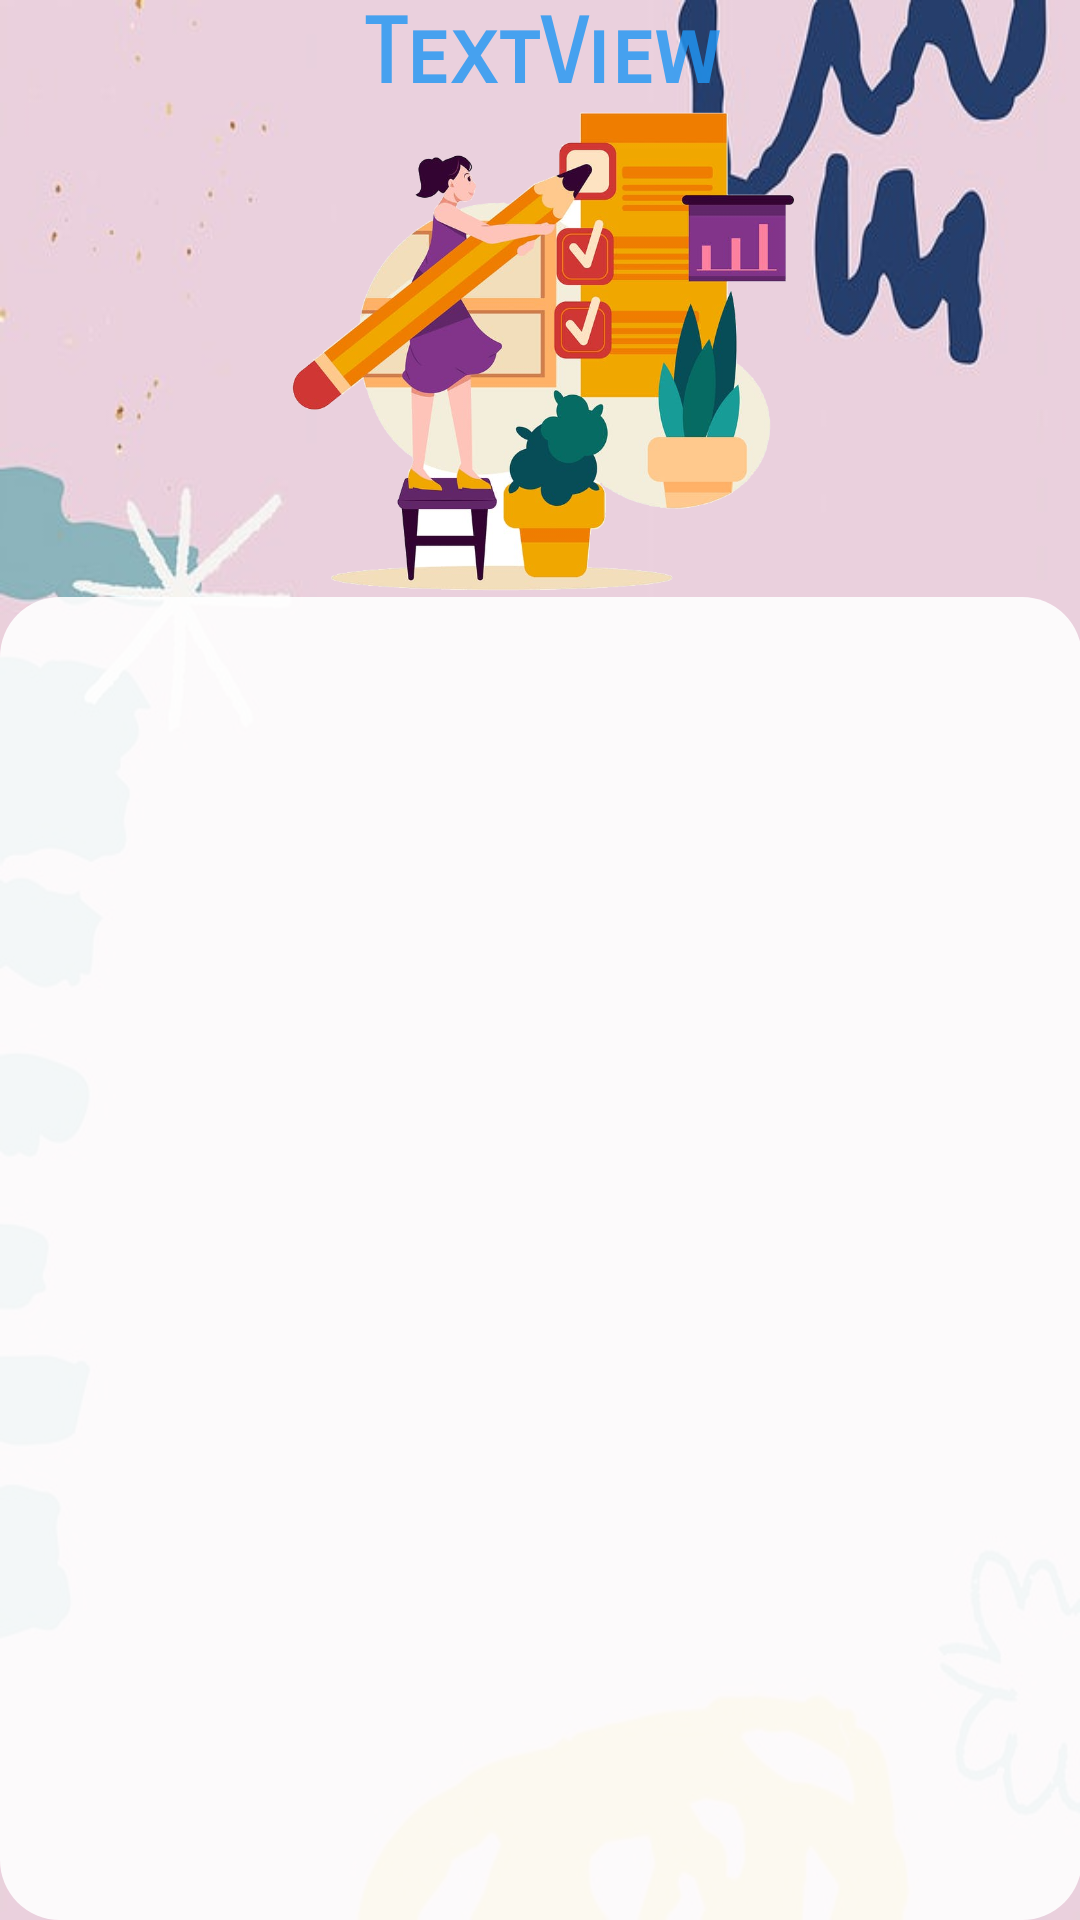

Layout XML and referenced resources for this Android screen:
<!-- AndroidManifest.xml: application theme Theme.DebugLMS -->
<!-- res/layout/activity_homework_list.xml -->
<?xml version="1.0" encoding="utf-8"?>
<FrameLayout xmlns:android="http://schemas.android.com/apk/res/android"
    xmlns:app="http://schemas.android.com/apk/res-auto"
    xmlns:tools="http://schemas.android.com/tools"
    android:id="@+id/activity_completed"
    android:layout_width="match_parent"
    android:layout_height="match_parent"
    android:paddingBottom="@dimen/activity_vertical_margin"
    android:paddingLeft="@dimen/activity_horizontal_margin"
    android:paddingRight="@dimen/activity_horizontal_margin"
    android:paddingTop="@dimen/activity_vertical_margin"
    android:background="@drawable/bgfour"
    >

    <LinearLayout
        android:orientation="vertical"
        android:layout_width="match_parent"
        android:layout_height="match_parent">

        <TextView
            android:id="@+id/tvStatus"
            android:layout_width="match_parent"
            android:layout_height="wrap_content"
            android:fontFamily="sans-serif-smallcaps"
            android:gravity="center"
            android:text="TextView"
            android:textColor="#D02196F3"
            android:textSize="30sp"
            android:textStyle="bold" />

        <ImageView
            android:layout_width="match_parent"
            android:layout_height="163dp"
            app:srcCompat="@drawable/completelady"
            android:id="@+id/imageView" />

        <ListView
            android:layout_width="match_parent"
            android:layout_height="match_parent"
            android:id="@+id/lvHomeworks"
            android:background="@drawable/lv_background"
            android:alpha="0.90"
            android:divider="#302b2b"
            android:dividerHeight="5dp"
            android:padding="5dp"
            android:listSelector="@drawable/completed_selected"
            />
    </LinearLayout>

</FrameLayout>
<!-- resources referenced by this layout -->
<resources>
  <!-- drawable bgfour: jpg bitmap (drawable, 23722 bytes) -->
  <!-- drawable completed_selected (drawable) -->
  <?xml version="1.0" encoding="utf-8"?>
  <shape xmlns:android="http://schemas.android.com/apk/res/android">
      <solid android:color="#FF77B3BC" />
      <corners android:bottomRightRadius="17dp"
          android:bottomLeftRadius="17dp"
          android:topLeftRadius="17dp"
          android:topRightRadius="17dp" />
  
  </shape>
  <!-- drawable completelady: png bitmap (drawable, 367912 bytes) -->
  <!-- drawable lv_background (drawable) -->
  <?xml version="1.0" encoding="utf-8"?>
  <shape xmlns:android="http://schemas.android.com/apk/res/android">
      <solid android:color="#fff" />
      <corners android:bottomRightRadius="20dp"
          android:bottomLeftRadius="20dp"
          android:topLeftRadius="20dp"
          android:topRightRadius="20dp" />
  
  </shape>
  <style name="Theme.DebugLMS" parent="Theme.AppCompat.Light.DarkActionBar">
          
          <item name="colorPrimary">@color/purple_500</item>
          <item name="colorPrimaryDark">@color/purple_700</item>
          <item name="colorAccent">@color/teal_200</item>
          
      </style>
  <!-- not gathered from this repository: default colours our renderer supplied (Android Studio template values) -->
  <color name="purple_500">#FF6200EE</color>
  <color name="purple_700">#FF3700B3</color>
  <color name="teal_200">#FF03DAC5</color>
</resources>
